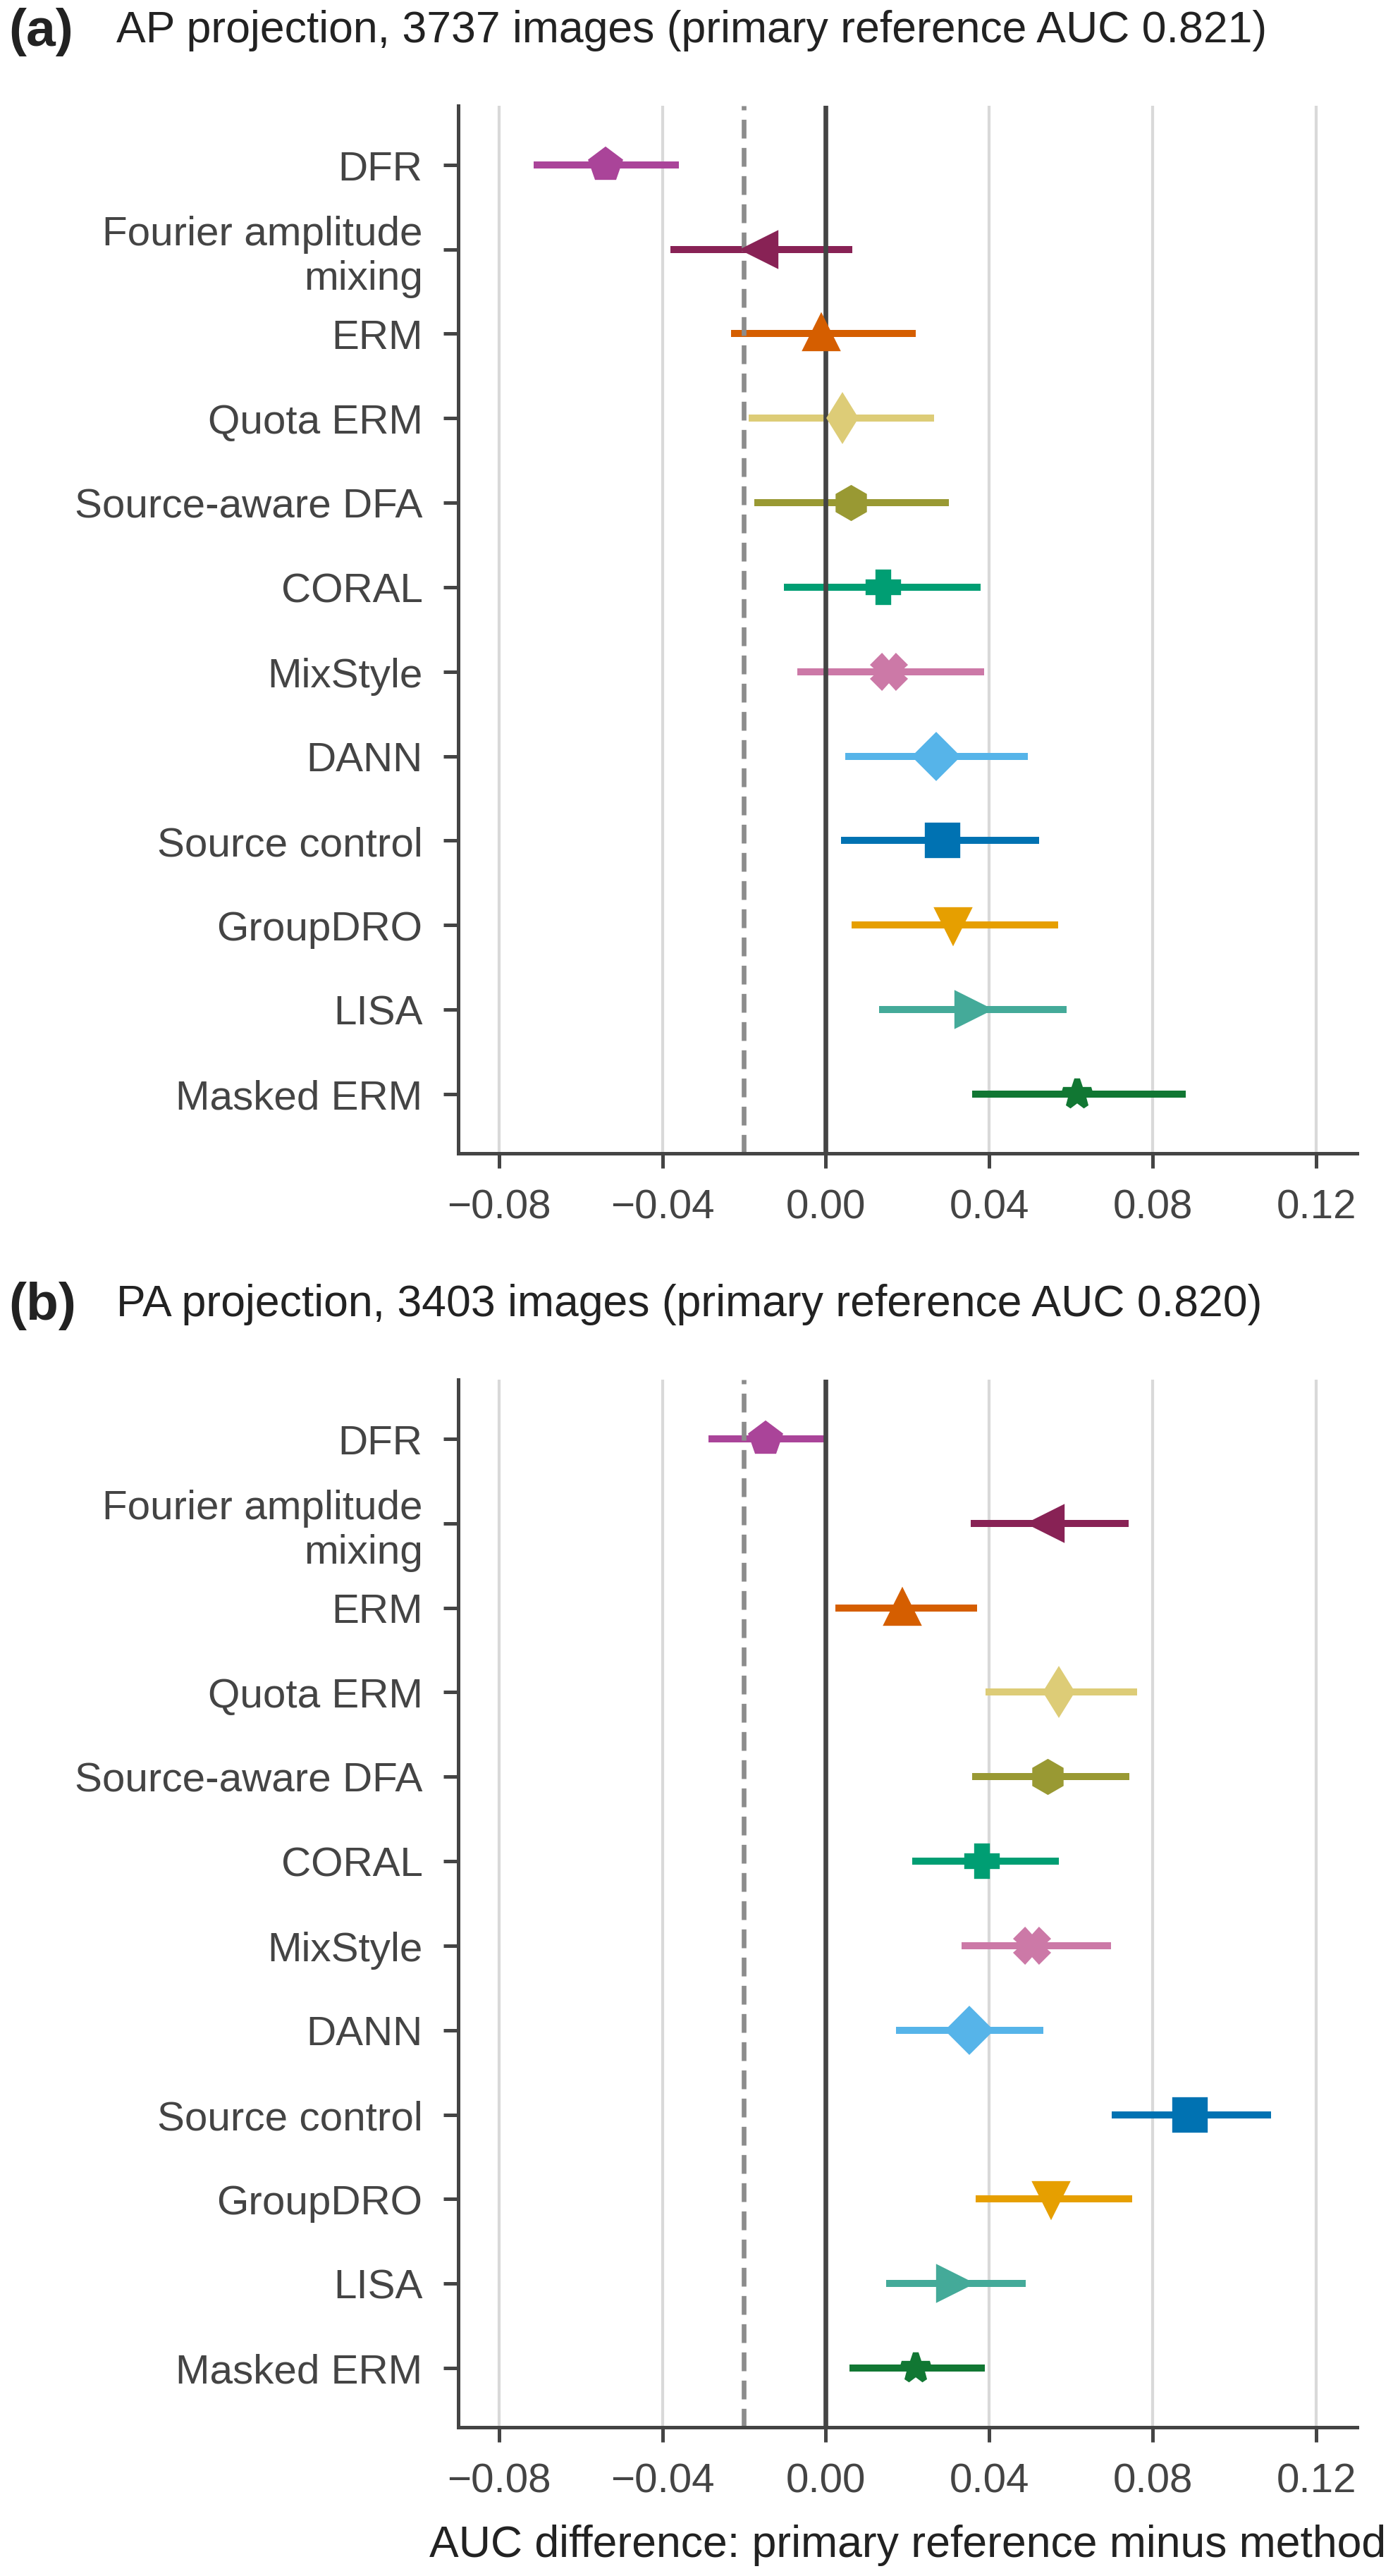

The table this chart was drawn from, first rows:
referencia, estrato, comparacion, auc, ic95_inf, ic95_sup, n, n_neg, delta, frac_AP_neg, frac_AP_pos
D_IN, AP, detector, 0.8212, 0.8012, 0.8399, 3737, 1732, , , 
D_IN, AP, detector menos erm, 0.8223, -0.02321, 0.02201, 3737, 1732, -0.001064, , 
D_IN, AP, detector menos control_fuente, 0.7927, 0.003635, 0.05212, 3737, 1732, 0.02849, , 
D_IN, AP, detector menos groupdro, 0.79, 0.006266, 0.0568, 3737, 1732, 0.03122, , 
D_IN, AP, detector menos dann, 0.7943, 0.004751, 0.04941, 3737, 1732, 0.02692, , 
D_IN, AP, detector menos coral, 0.8072, -0.01028, 0.03779, 3737, 1732, 0.014, , 
D_IN, AP, detector menos mixstyle, 0.8058, -0.006897, 0.03867, 3737, 1732, 0.01538, , 
D_IN, AP, detector menos fourier, 0.8371, -0.03802, 0.0064, 3737, 1732, -0.0159, , 
D_IN, AP, detector menos lisa, 0.7854, 0.01309, 0.05885, 3737, 1732, 0.03579, , 
D_IN, AP, detector menos dfa_fuente, 0.815, -0.01756, 0.03014, 3737, 1732, 0.006163, , 
D_IN, AP, detector menos dfr, 0.8751, -0.0715, -0.036, 3737, 1732, -0.05393, , 
D_IN, AP, detector menos erm_mascara, 0.7597, 0.03573, 0.08803, 3737, 1732, 0.06153, , 
D_IN, AP, detector menos erm_cuotas, 0.8172, -0.01896, 0.02648, 3737, 1732, 0.003987, , 
D_IN, PA, detector, 0.8203, 0.8025, 0.8379, 3403, 1932, , , 
D_IN, PA, detector menos erm, 0.8015, 0.002301, 0.03692, 3403, 1932, 0.0188, , 
D_IN, PA, detector menos control_fuente, 0.7312, 0.06989, 0.1089, 3403, 1932, 0.08905, , 
D_IN, PA, detector menos groupdro, 0.7651, 0.03663, 0.07503, 3403, 1932, 0.05517, , 
D_IN, PA, detector menos dann, 0.7851, 0.01718, 0.05326, 3403, 1932, 0.03514, , 
D_IN, PA, detector menos coral, 0.782, 0.02113, 0.05702, 3403, 1932, 0.03823, , 
D_IN, PA, detector menos mixstyle, 0.7698, 0.03314, 0.06977, 3403, 1932, 0.05049, , 
D_IN, PA, detector menos fourier, 0.7661, 0.03537, 0.07406, 3403, 1932, 0.05411, , 
D_IN, PA, detector menos lisa, 0.7889, 0.01483, 0.04896, 3403, 1932, 0.03137, , 
D_IN, PA, detector menos dfa_fuente, 0.766, 0.03573, 0.07434, 3403, 1932, 0.05431, , 
D_IN, PA, detector menos dfr, 0.8351, -0.02866, -5.188973690370753e-05, 3403, 1932, -0.0148, , 
D_IN, PA, detector menos erm_mascara, 0.7983, 0.005842, 0.03898, 3403, 1932, 0.02197, , 
D_IN, PA, detector menos erm_cuotas, 0.7632, 0.03915, 0.07622, 3403, 1932, 0.05705, , 
D_IN, todos, solo proyeccion (AP = 1), 0.5521, , , 7140, 3664, , 0.4727, 0.5768
